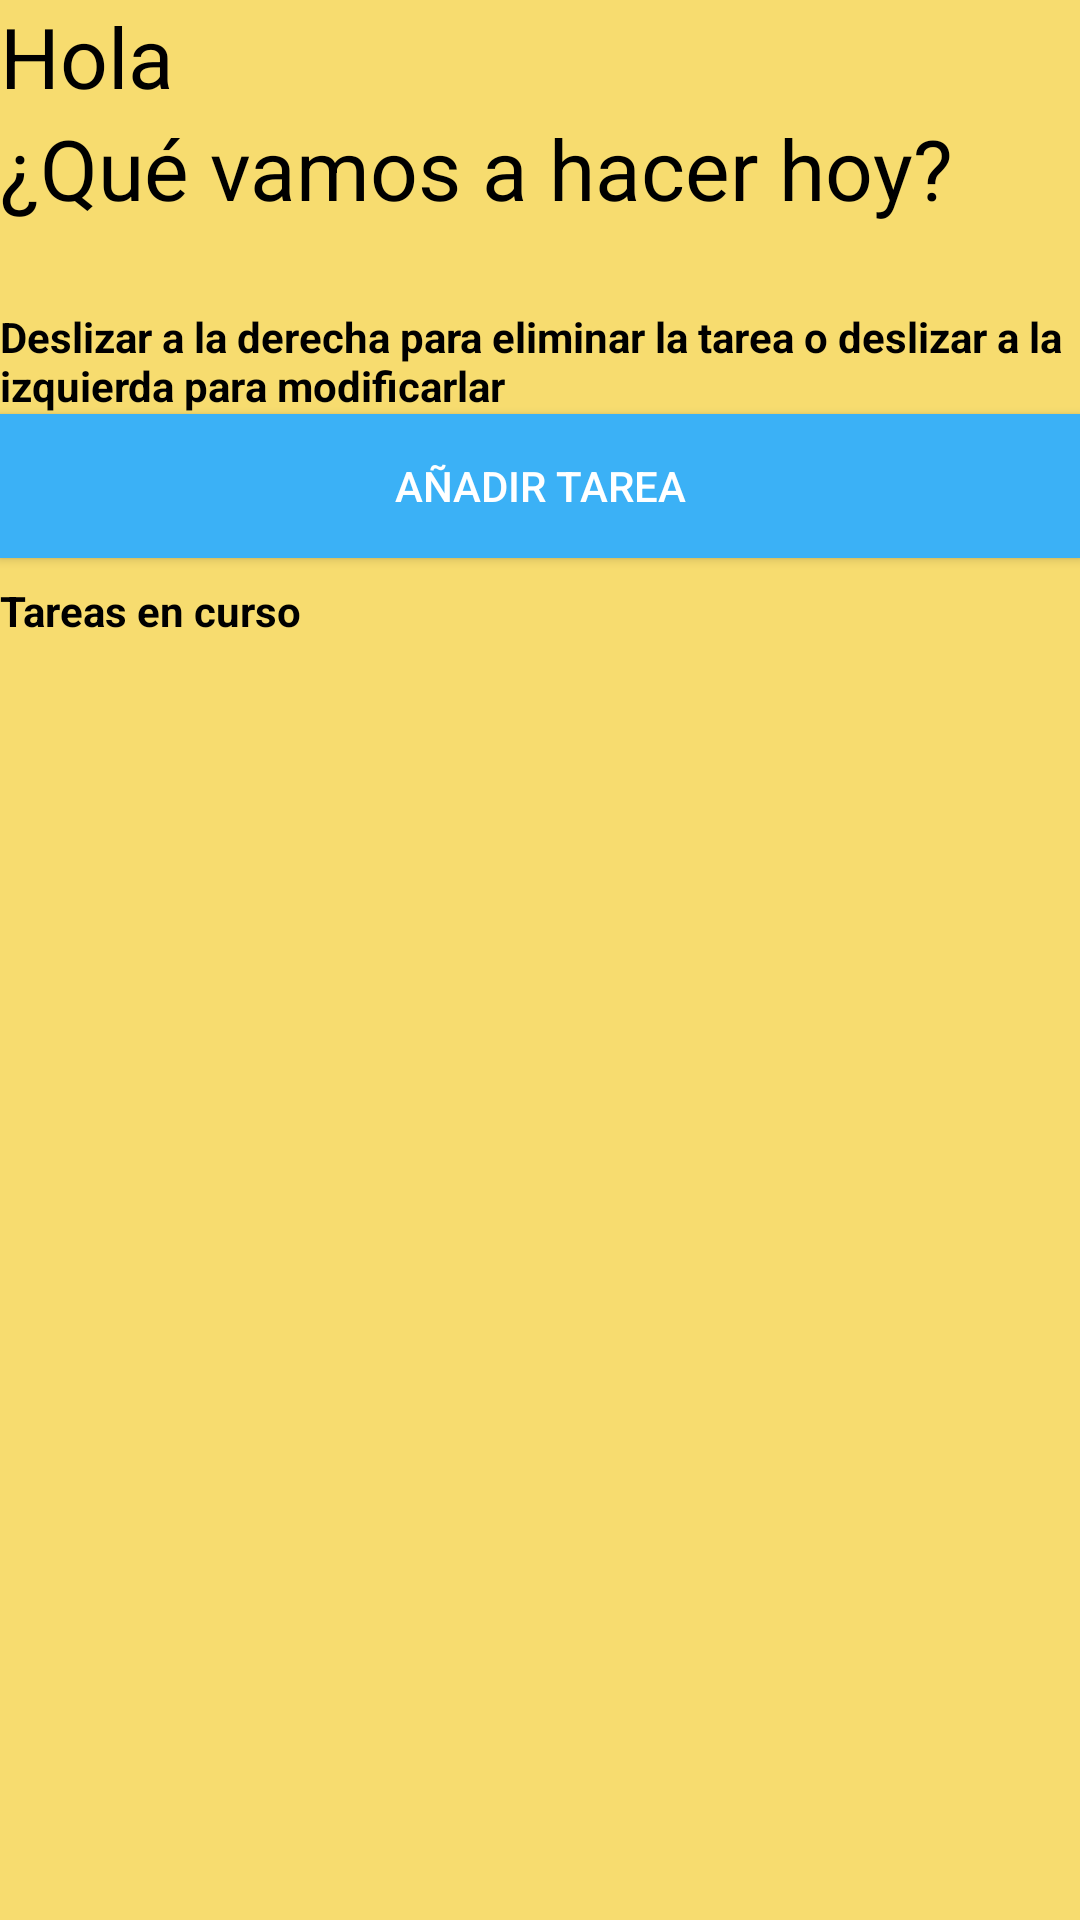

This screen was rendered from an Android layout file. Write that file and the resources it references.
<!-- AndroidManifest.xml: application theme Theme.LADHD -->
<!-- res/layout/main_activity.xml -->
<?xml version="1.0" encoding="utf-8"?>
<androidx.constraintlayout.widget.ConstraintLayout xmlns:android="http://schemas.android.com/apk/res/android"
    xmlns:app="http://schemas.android.com/apk/res-auto"
    xmlns:tools="http://schemas.android.com/tools"
    android:layout_width="match_parent"
    android:layout_height="match_parent"
    android:background="#F7DC6F"
    tools:context=".MainActivity">

    <TextView
        android:id="@+id/textView"
        android:layout_width="match_parent"
        android:layout_height="wrap_content"
        android:text="Hola"
        android:textColor="@color/black"
        android:textSize="28sp"
        app:layout_constraintStart_toStartOf="parent"
        app:layout_constraintTop_toTopOf="parent" />

    <TextView
        android:id="@+id/textView2"
        android:layout_width="match_parent"
        android:layout_height="wrap_content"
        android:text="¿Qué vamos a hacer hoy?"
        android:textColor="@color/black"
        android:textSize="28sp"
        app:layout_constraintTop_toBottomOf="@+id/textView" />

    <TextView
        android:id="@+id/TV5"
        android:layout_width="0dp"
        android:layout_height="wrap_content"
        android:layout_marginTop="28dp"
        android:layout_weight="1"
        android:text="Deslizar a la derecha para eliminar la tarea o deslizar a la izquierda para modificarlar"
        android:textColor="@color/black"
        android:textStyle="bold"
        app:layout_constraintStart_toStartOf="parent"
        app:layout_constraintTop_toBottomOf="@+id/textView2" />

    <androidx.recyclerview.widget.RecyclerView
        android:id="@+id/listaTareas"
        android:layout_width="390dp"
        android:layout_height="426dp"
        app:layout_constraintBottom_toBottomOf="parent"
        app:layout_constraintEnd_toEndOf="parent"
        app:layout_constraintHorizontal_bias="0.476"
        app:layout_constraintStart_toStartOf="parent"
        app:layout_constraintTop_toBottomOf="@+id/TV6"
        app:layout_constraintVertical_bias="0.7" />

    <TextView
        android:id="@+id/TV6"
        android:layout_width="407dp"
        android:layout_height="58dp"
        android:layout_marginTop="8dp"
        android:layout_weight="1"
        android:text="Tareas en curso"
        android:textColor="@color/black"
        android:textStyle="bold"
        app:layout_constraintEnd_toEndOf="parent"
        app:layout_constraintHorizontal_bias="0.0"
        app:layout_constraintStart_toStartOf="parent"
        app:layout_constraintTop_toBottomOf="@+id/BTAnadirTarea" />

    <Button
        android:id="@+id/BTAnadirTarea"
        android:layout_width="match_parent"
        android:layout_height="wrap_content"
        android:background="#3bb1f6"
        android:text="añadir Tarea"
        android:textColor="@color/white"
        app:layout_constraintTop_toBottomOf="@+id/TV5" />

</androidx.constraintlayout.widget.ConstraintLayout>
<!-- resources referenced by this layout -->
<resources>
  <style name="Theme.LADHD" parent="android:Theme.Material.Light.NoActionBar" />
  <!-- not gathered from this repository: default colours our renderer supplied (Android Studio template values) -->
  <color name="black">#FF000000</color>
  <color name="white">#FFFFFFFF</color>
</resources>
